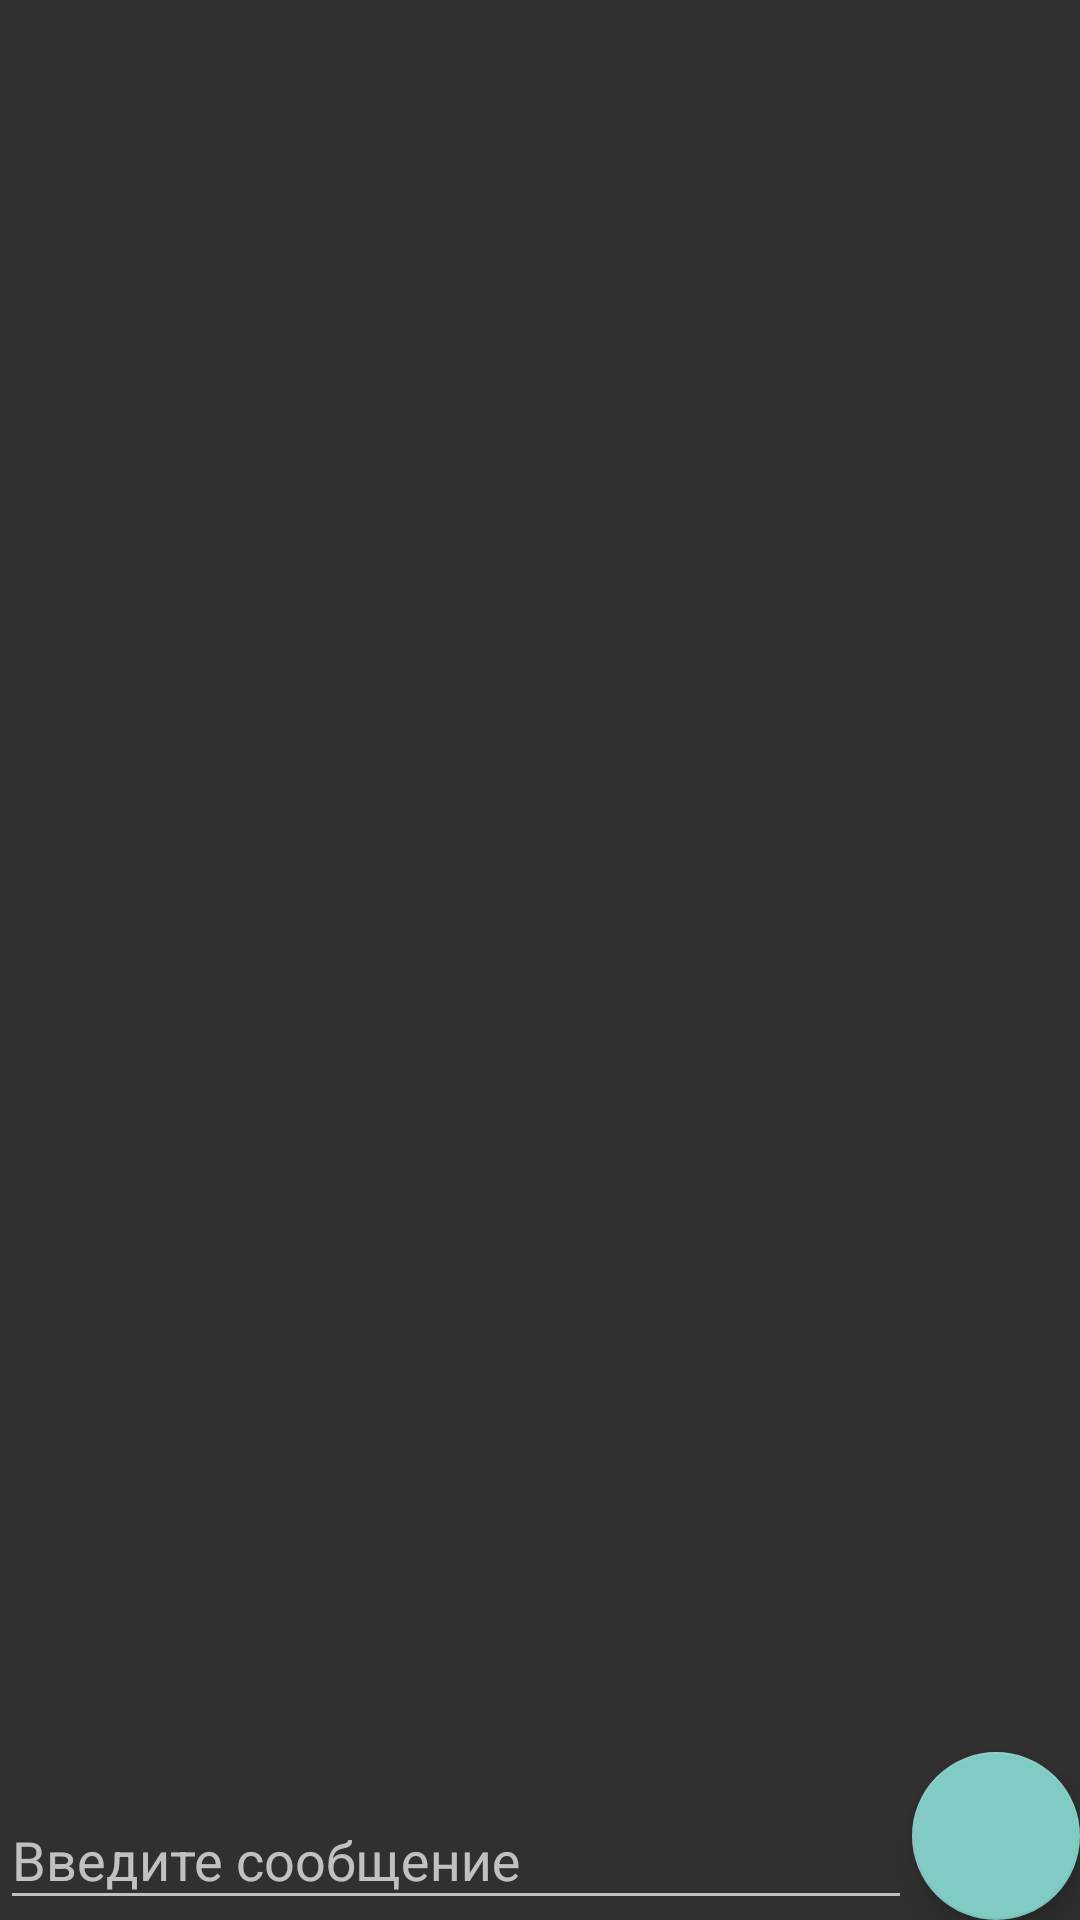

Write the Android layout XML for this screen, with the resource values it uses.
<!-- AndroidManifest.xml: application theme Theme.AppCompat -->
<!-- res/layout/messaging.xml -->
<?xml version="1.0" encoding="utf-8"?>

<RelativeLayout xmlns:android="http://schemas.android.com/apk/res/android"
    xmlns:app="http://schemas.android.com/apk/res-auto"
    xmlns:tools="http://schemas.android.com/tools"
    android:id="@+id/activity_main"
    android:layout_width="match_parent"
    android:layout_height="match_parent"
    android:scrollbarAlwaysDrawHorizontalTrack="true"
    tools:context="com.example.family10.Messaging">

    <com.google.android.material.floatingactionbutton.FloatingActionButton
        android:id="@+id/btnsend"
        android:layout_width="wrap_content"
        android:layout_height="wrap_content"
        android:layout_alignParentEnd="true"
        android:layout_alignParentBottom="true"
        android:clickable="true"
        android:src="@drawable/send_button_foreground"
        app:fabSize="normal" />

    <com.google.android.material.textfield.TextInputLayout
        android:id="@+id/text_layout"
        android:layout_width="match_parent"
        android:layout_height="wrap_content"
        android:layout_alignParentStart="true"
        android:layout_alignParentBottom="true"
        android:layout_toLeftOf="@+id/btnsend"
        android:orientation="vertical">

        <EditText
            android:id="@+id/messageField"
            android:layout_width="match_parent"
            android:layout_height="wrap_content"
            android:hint="Введите сообщение" />
    </com.google.android.material.textfield.TextInputLayout>

    <ListView
        android:id="@+id/list_of_messages"
        android:layout_width="match_parent"
        android:layout_height="match_parent"
        android:layout_above="@+id/text_layout"
        android:layout_alignParentStart="true"
        android:layout_alignParentTop="true"
        android:layout_marginStart="0dp"
        android:layout_marginTop="0dp"
        android:layout_marginBottom="-1dp"
        android:divider="@android:color/transparent"
        android:dividerHeight="16dp"
        android:fadeScrollbars="true"
        android:fastScrollAlwaysVisible="false"
        android:fastScrollEnabled="false"
        android:isScrollContainer="true"
        android:overScrollMode="always"
        android:persistentDrawingCache="scrolling"
        android:scrollbarAlwaysDrawHorizontalTrack="false"
        android:scrollbarAlwaysDrawVerticalTrack="true"
        android:scrollbarStyle="outsideInset"
        android:scrollbars="vertical"
        android:smoothScrollbar="true"
        android:stackFromBottom="true"
        android:transcriptMode="alwaysScroll"
        >

    </ListView>

</RelativeLayout>
<!-- resources referenced by this layout -->
<resources>
  <!-- drawable send_button_foreground: png bitmap (mipmap-xxhdpi, 12722 bytes) -->
</resources>
